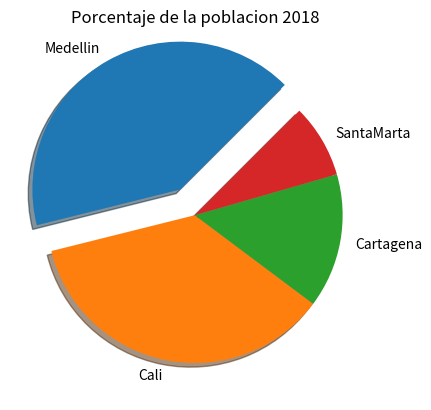

Here is the Python script that generated this plot:
import matplotlib.pyplot as plt
pieExplode = [0.2,0,0,0]
acumulador = 0
porcentajeHabitantes = [5.10,4.42,1.81,0.99]
pieLabels = ['Medellin', 'Cali', 'Cartagena', 'SantaMarta',]
def etiquetarElementosPorcentuales(porcentajeHabitantes, labels, indicador= ' ->'):

  for i in range (len(labels)):
    pieLabels[i] += str(porcentajeHabitantes) +'%'

plt.pie(porcentajeHabitantes,labels=pieLabels, 
        explode=pieExplode, 
        shadow= True, 
        counterclock = True, 
        startangle= 45)
#####################
plt.title('Porcentaje de la poblacion 2018')
plt.savefig('tortasCiudades.png')
#####################
plt.show()